Dataset: dataset (GitHub, manjuprashant/VisionSpec_QC_AI_Powered_PCBDefectDetection). Classes: defect, good.

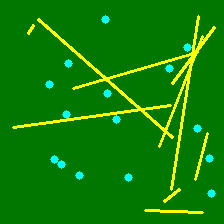
Label: good

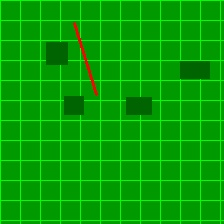
Label: defect

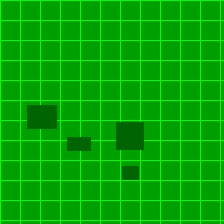
Label: good

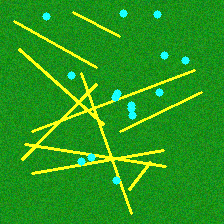
Label: defect

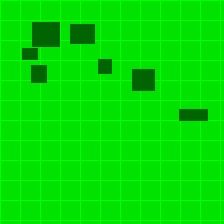
Label: good

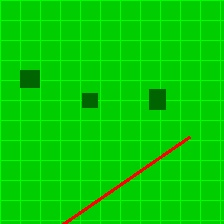
Label: defect
